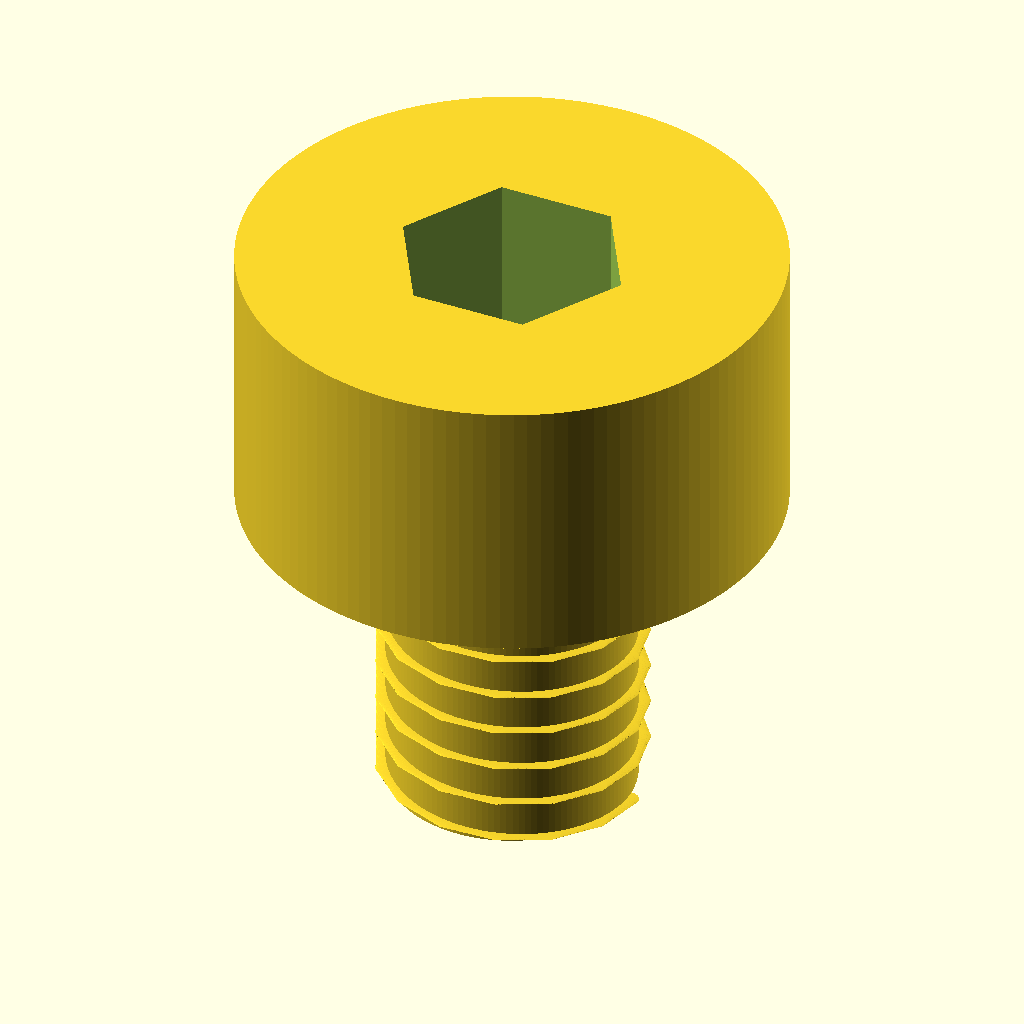
Cell 1: the model at its default parameters.
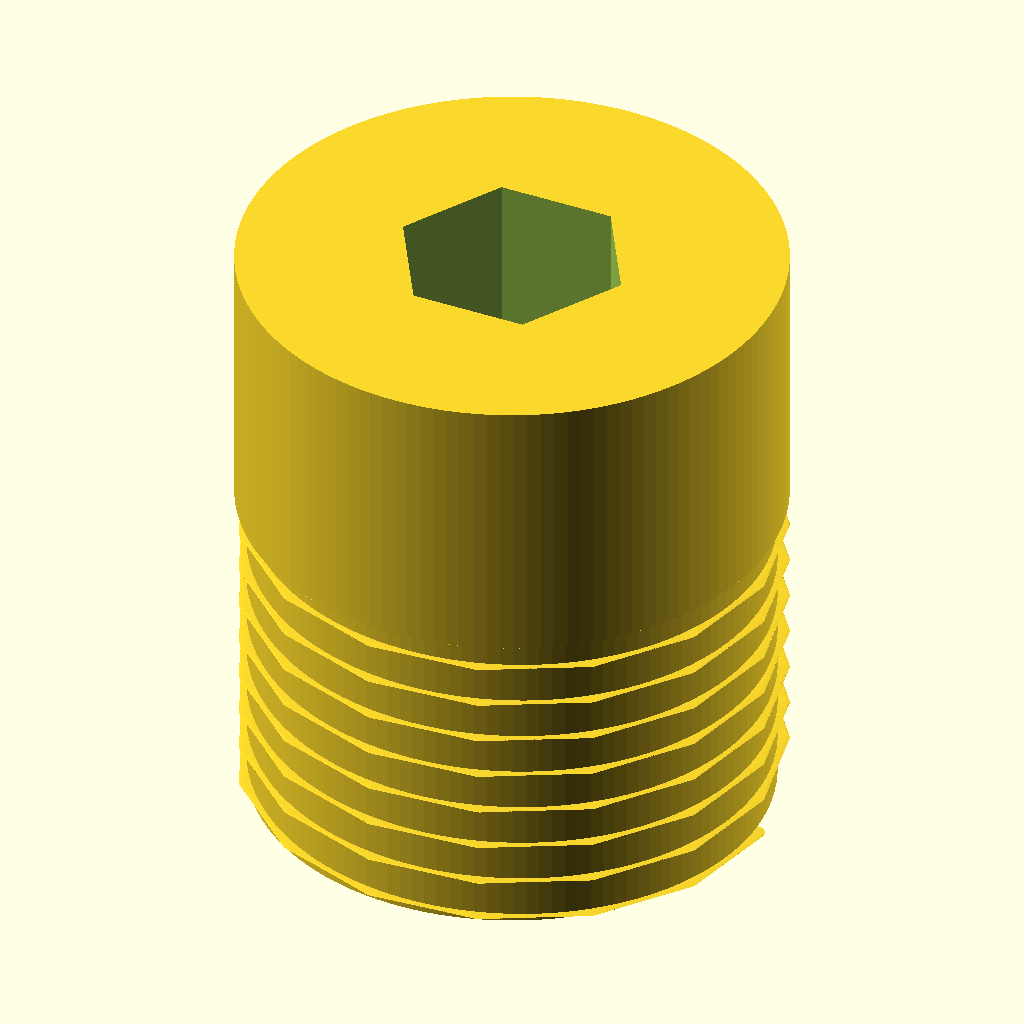
Cell 2: the same model with d_shank = 16.
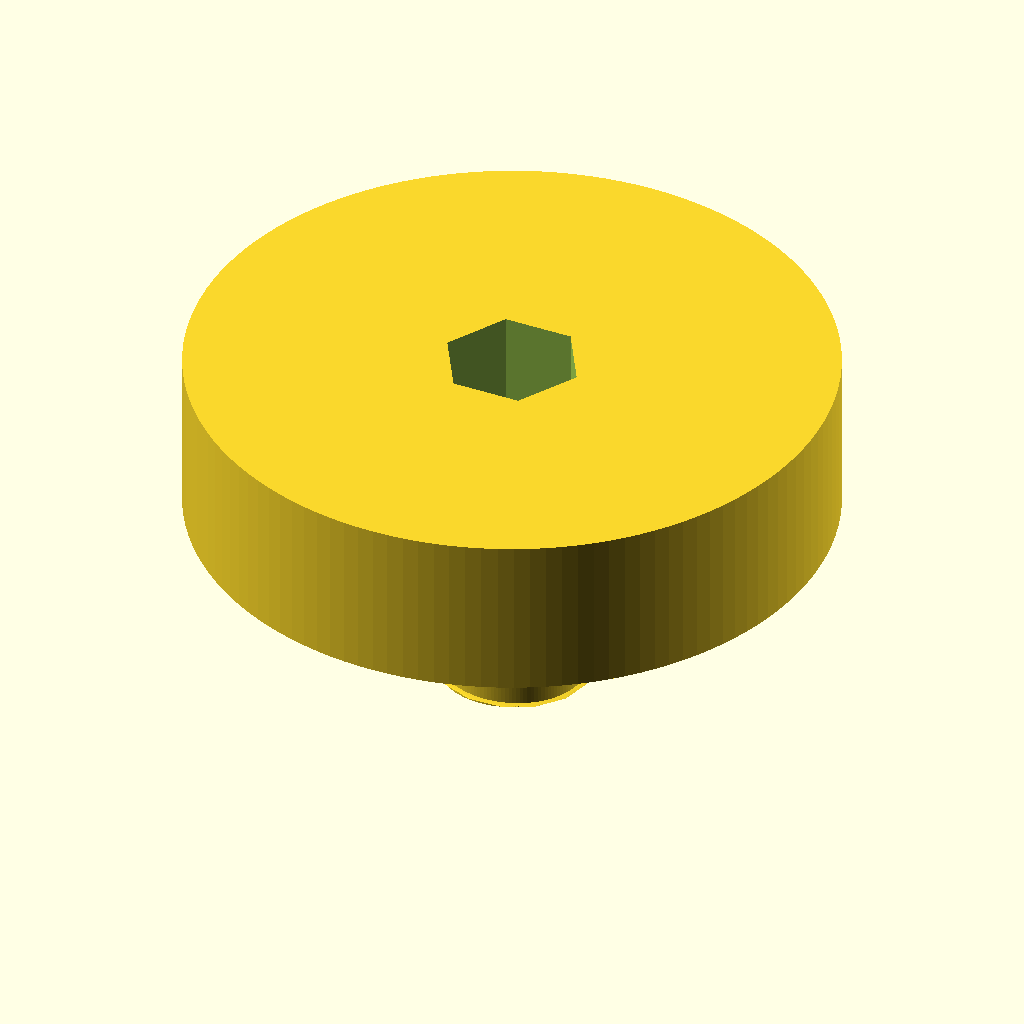
Cell 3: d_head = 32 (everything else at default).
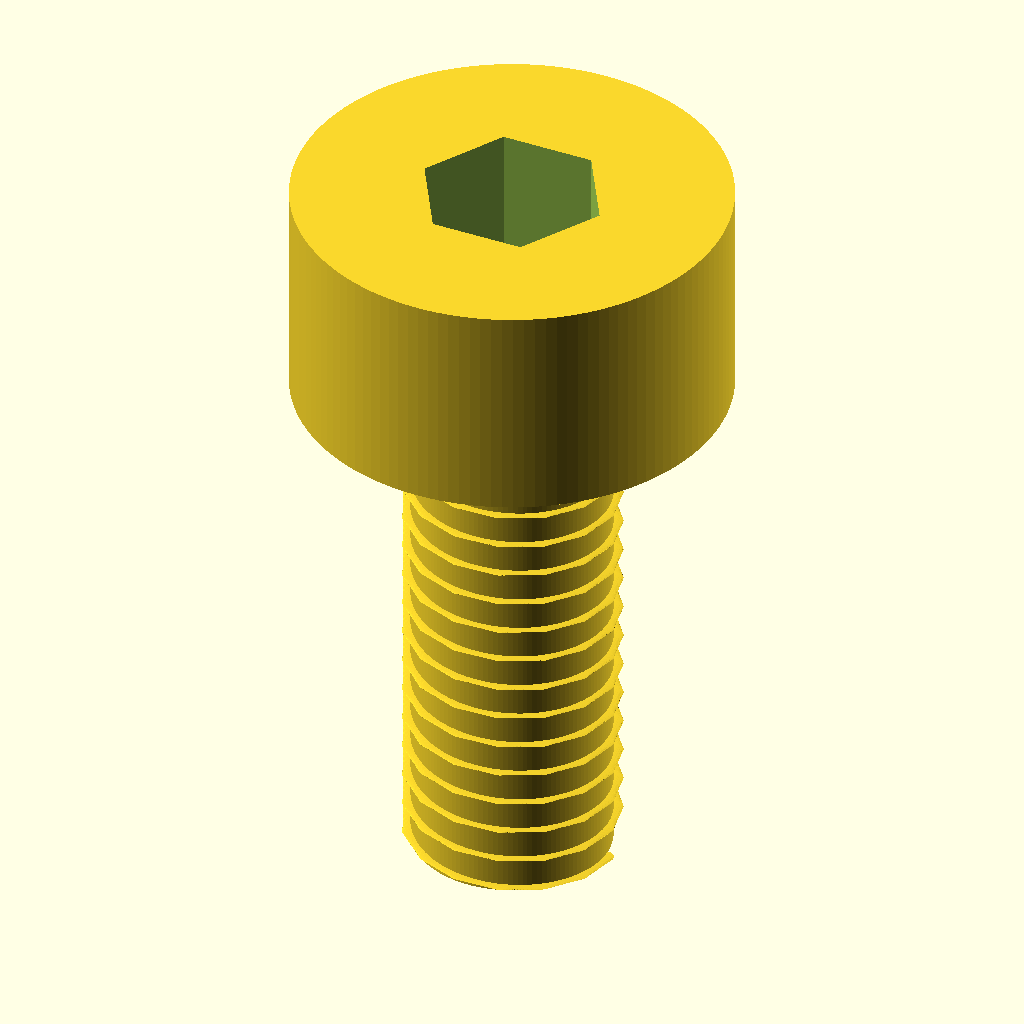
Cell 4: the same model with L = 20.
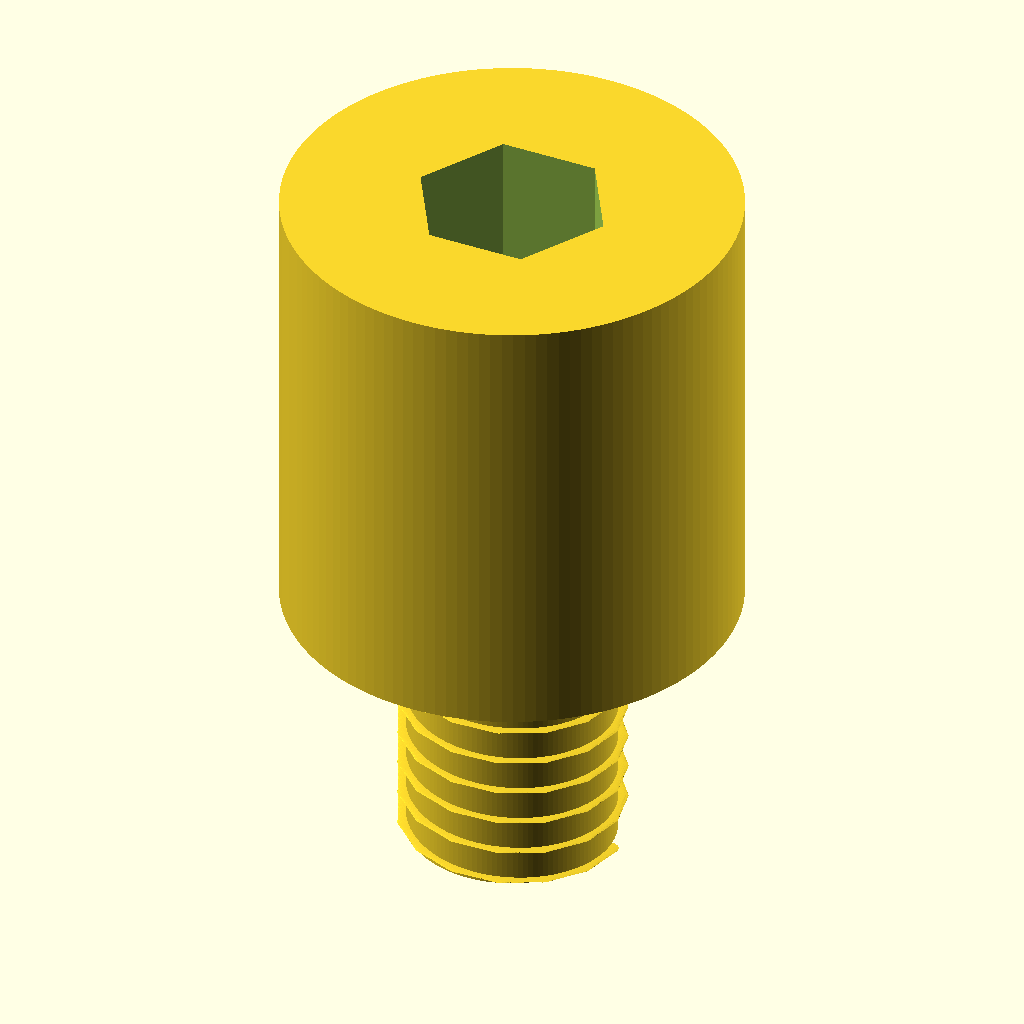
Cell 5: the same model with head_h = 16.
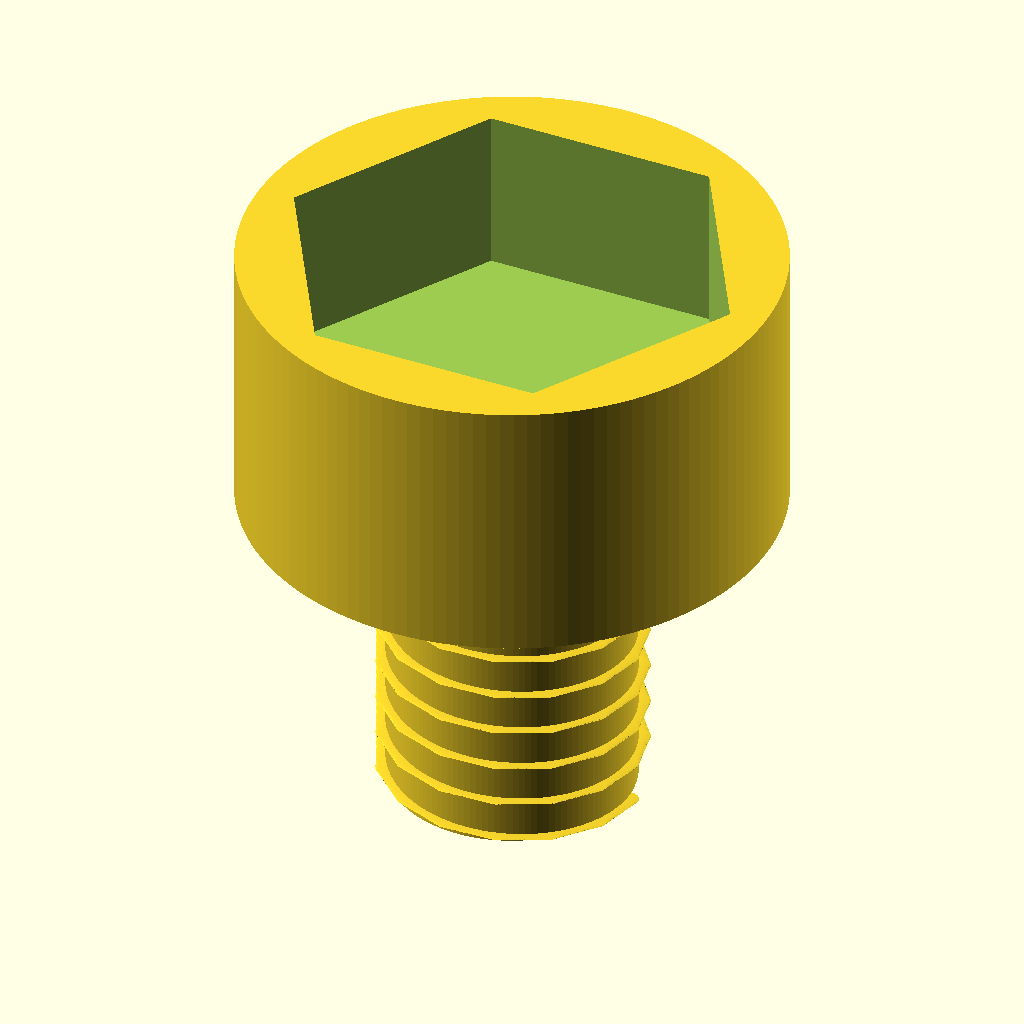
Cell 6: the same model with socket_af = 12.
All cells are drawn from the same view direction (rotation 55°, 0°, 25°, orthographic, colour scheme Cornfield), but the view is re-fitted for each cell, so position and scale can differ between cells as well as the parameter.
Source of the model, additional_study/matched_effort/results/direct_vlm/scad/screw__M8_cs_cap_screw.scad:
$fn = 128;

// Requested dimensions
d_shank = 8.0;     // shank major diameter
d_head  = 16.0;    // head diameter
L       = 10.0;    // shank length (under head)

// Head + socket (kept typical, but fully connected and clearly recessed)
head_h        = 8.0;
socket_af     = 6.0;   // hex across flats
socket_depth  = 5.0;

// Simple visual thread approximation (helical ridge) to avoid a plain smooth shank
thread_pitch  = 1.25;
thread_height = 0.35;  // radial height of ridge
thread_turns  = L / thread_pitch;

module hex_prism(af, h){
    r = af / sqrt(3); // circumradius for regular hex
    linear_extrude(height=h)
        polygon([ for(i=[0:5]) [ r*cos(60*i), r*sin(60*i) ] ]);
}

module threaded_shank(d_major, len, pitch, h_ridge){
    r0 = d_major/2 - h_ridge; // base radius so ridge reaches d_major
    union() {
        // core
        cylinder(r=r0, h=len);

        // helical ridge (visual thread)
        linear_extrude(height=len, twist=360*(len/pitch), slices=max(ceil(len*12), 60))
            translate([r0, 0, 0])
                circle(r=h_ridge);
    }
}

module socket_head_cap_screw(){
    difference(){
        union(){
            // threaded shank (0..L)
            threaded_shank(d_shank, L, thread_pitch, thread_height);

            // head (L..L+head_h) with slight overlap to guarantee manifold union
            translate([0,0,L - 0.2])
                cylinder(d=d_head, h=head_h + 0.2);
        }

        // hex socket cut from top of head downward
        translate([0,0,L + head_h - socket_depth])
            hex_prism(socket_af, socket_depth + 0.3);
    }
}

socket_head_cap_screw();
Customizer parameters (derived from the source; name, type, default, range or options):
d_shank: number, default 8
d_head: number, default 16
L: number, default 10
head_h: number, default 8
socket_af: number, default 6
socket_depth: number, default 5
thread_pitch: number, default 1.25
thread_height: number, default 0.35
